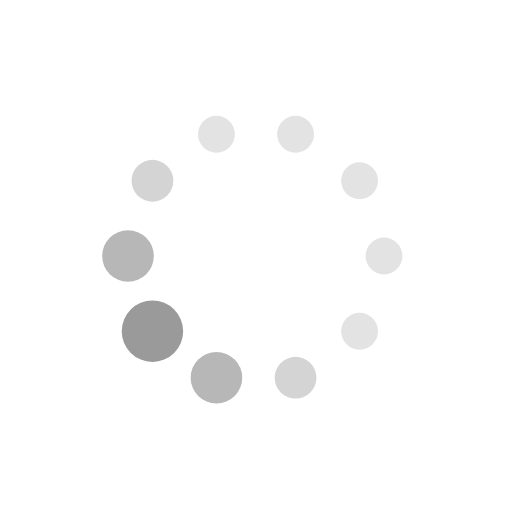
t = 0.00 s
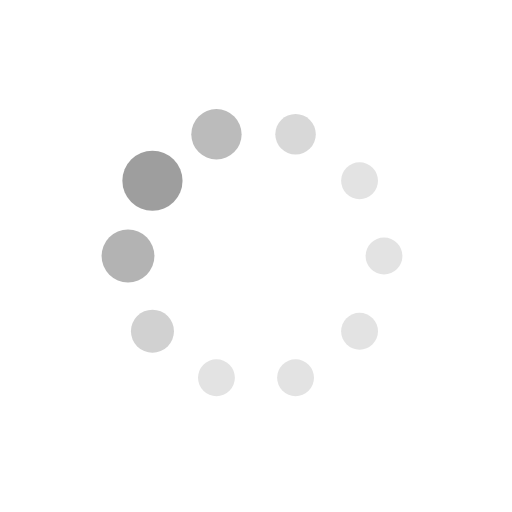
t = 0.23 s
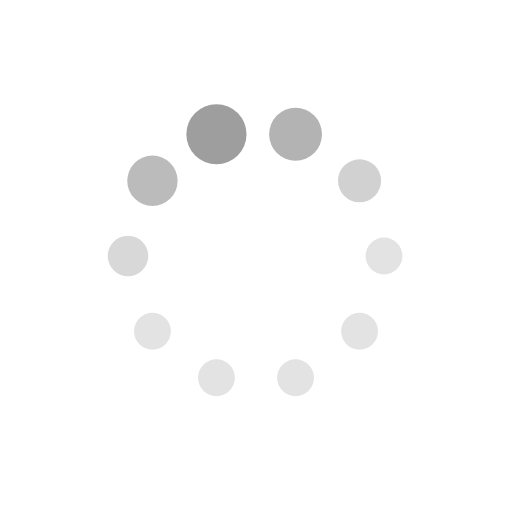
t = 0.39 s
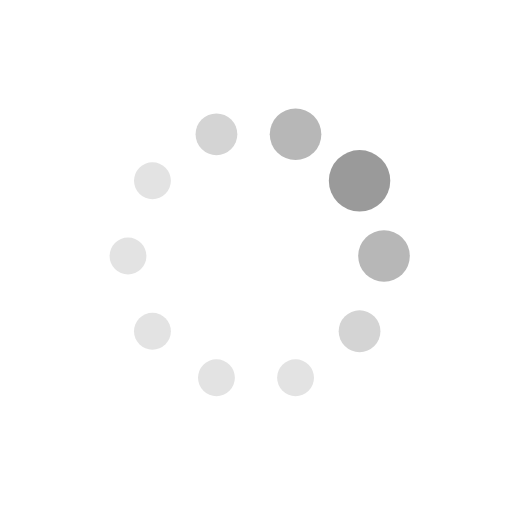
t = 0.63 s
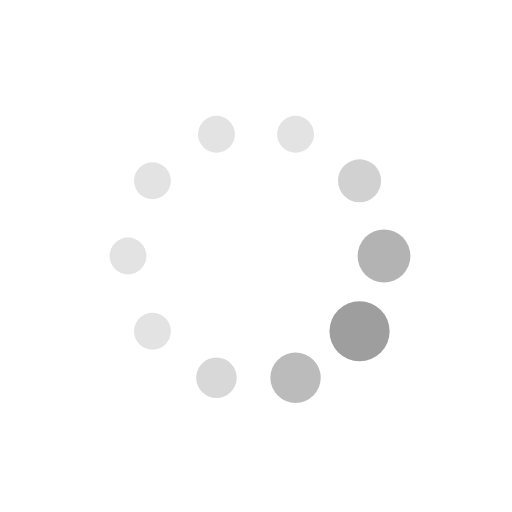
t = 0.86 s
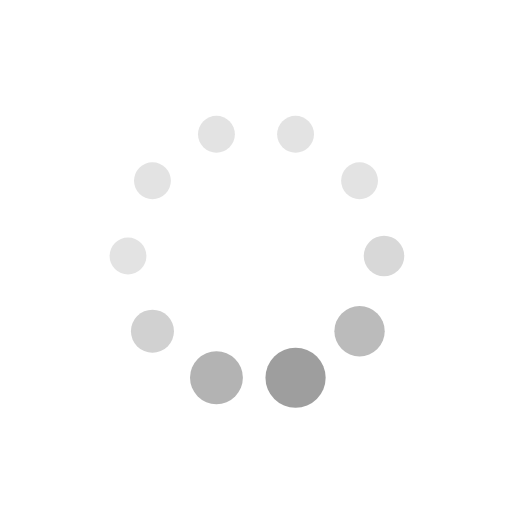
t = 1.02 s

The animated SVG that drew these frames (rendered in a browser with its animation timeline set to each time). Animation: 20 SMIL elements (animate=20); one cycle of 1.25 s, repeats indefinitely.

<svg xmlns="http://www.w3.org/2000/svg" xmlns:xlink="http://www.w3.org/1999/xlink" width="80px" height="80px" viewBox="0 0 100 100" preserveAspectRatio="xMidYMid">
  <circle cx="75" cy="50" fill="#e3e3e3" r="3.6">
    <animate attributeName="r" values="3.5999999999999996;3.5999999999999996;6;3.5999999999999996;3.5999999999999996" times="0;0.1;0.2;0.3;1" dur="1.25s" repeatCount="indefinite" begin="-1.125s"></animate>
    <animate attributeName="fill" values="#e3e3e3;#e3e3e3;#9a9a9a;#e3e3e3;#e3e3e3" repeatCount="indefinite" times="0;0.1;0.2;0.3;1" dur="1.25s" begin="-1.125s"></animate>
  </circle><circle cx="70.22542485937369" cy="64.69463130731182" fill="#e3e3e3" r="3.6">
    <animate attributeName="r" values="3.5999999999999996;3.5999999999999996;6;3.5999999999999996;3.5999999999999996" times="0;0.1;0.2;0.3;1" dur="1.25s" repeatCount="indefinite" begin="-1s"></animate>
    <animate attributeName="fill" values="#e3e3e3;#e3e3e3;#9a9a9a;#e3e3e3;#e3e3e3" repeatCount="indefinite" times="0;0.1;0.2;0.3;1" dur="1.25s" begin="-1s"></animate>
  </circle><circle cx="57.72542485937369" cy="73.77641290737884" fill="#e3e3e3" r="4.47758">
    <animate attributeName="r" values="3.5999999999999996;3.5999999999999996;6;3.5999999999999996;3.5999999999999996" times="0;0.1;0.2;0.3;1" dur="1.25s" repeatCount="indefinite" begin="-0.875s"></animate>
    <animate attributeName="fill" values="#e3e3e3;#e3e3e3;#9a9a9a;#e3e3e3;#e3e3e3" repeatCount="indefinite" times="0;0.1;0.2;0.3;1" dur="1.25s" begin="-0.875s"></animate>
  </circle><circle cx="42.27457514062632" cy="73.77641290737884" fill="#e3e3e3" r="5.43758">
    <animate attributeName="r" values="3.5999999999999996;3.5999999999999996;6;3.5999999999999996;3.5999999999999996" times="0;0.1;0.2;0.3;1" dur="1.25s" repeatCount="indefinite" begin="-0.75s"></animate>
    <animate attributeName="fill" values="#e3e3e3;#e3e3e3;#9a9a9a;#e3e3e3;#e3e3e3" repeatCount="indefinite" times="0;0.1;0.2;0.3;1" dur="1.25s" begin="-0.75s"></animate>
  </circle><circle cx="29.774575140626318" cy="64.69463130731182" fill="#e3e3e3" r="5.60242">
    <animate attributeName="r" values="3.5999999999999996;3.5999999999999996;6;3.5999999999999996;3.5999999999999996" times="0;0.1;0.2;0.3;1" dur="1.25s" repeatCount="indefinite" begin="-0.625s"></animate>
    <animate attributeName="fill" values="#e3e3e3;#e3e3e3;#9a9a9a;#e3e3e3;#e3e3e3" repeatCount="indefinite" times="0;0.1;0.2;0.3;1" dur="1.25s" begin="-0.625s"></animate>
  </circle><circle cx="25" cy="50" fill="#e3e3e3" r="4.64242">
    <animate attributeName="r" values="3.5999999999999996;3.5999999999999996;6;3.5999999999999996;3.5999999999999996" times="0;0.1;0.2;0.3;1" dur="1.25s" repeatCount="indefinite" begin="-0.5s"></animate>
    <animate attributeName="fill" values="#e3e3e3;#e3e3e3;#9a9a9a;#e3e3e3;#e3e3e3" repeatCount="indefinite" times="0;0.1;0.2;0.3;1" dur="1.25s" begin="-0.5s"></animate>
  </circle><circle cx="29.774575140626315" cy="35.30536869268818" fill="#e3e3e3" r="3.68242">
    <animate attributeName="r" values="3.5999999999999996;3.5999999999999996;6;3.5999999999999996;3.5999999999999996" times="0;0.1;0.2;0.3;1" dur="1.25s" repeatCount="indefinite" begin="-0.375s"></animate>
    <animate attributeName="fill" values="#e3e3e3;#e3e3e3;#9a9a9a;#e3e3e3;#e3e3e3" repeatCount="indefinite" times="0;0.1;0.2;0.3;1" dur="1.25s" begin="-0.375s"></animate>
  </circle><circle cx="42.27457514062631" cy="26.223587092621162" fill="#e3e3e3" r="3.6">
    <animate attributeName="r" values="3.5999999999999996;3.5999999999999996;6;3.5999999999999996;3.5999999999999996" times="0;0.1;0.2;0.3;1" dur="1.25s" repeatCount="indefinite" begin="-0.25s"></animate>
    <animate attributeName="fill" values="#e3e3e3;#e3e3e3;#9a9a9a;#e3e3e3;#e3e3e3" repeatCount="indefinite" times="0;0.1;0.2;0.3;1" dur="1.25s" begin="-0.25s"></animate>
  </circle><circle cx="57.72542485937368" cy="26.22358709262116" fill="#e3e3e3" r="3.6">
    <animate attributeName="r" values="3.5999999999999996;3.5999999999999996;6;3.5999999999999996;3.5999999999999996" times="0;0.1;0.2;0.3;1" dur="1.25s" repeatCount="indefinite" begin="-0.125s"></animate>
    <animate attributeName="fill" values="#e3e3e3;#e3e3e3;#9a9a9a;#e3e3e3;#e3e3e3" repeatCount="indefinite" times="0;0.1;0.2;0.3;1" dur="1.25s" begin="-0.125s"></animate>
  </circle><circle cx="70.22542485937367" cy="35.30536869268816" fill="#e3e3e3" r="3.6">
    <animate attributeName="r" values="3.5999999999999996;3.5999999999999996;6;3.5999999999999996;3.5999999999999996" times="0;0.1;0.2;0.3;1" dur="1.25s" repeatCount="indefinite" begin="0s"></animate>
    <animate attributeName="fill" values="#e3e3e3;#e3e3e3;#9a9a9a;#e3e3e3;#e3e3e3" repeatCount="indefinite" times="0;0.1;0.2;0.3;1" dur="1.25s" begin="0s"></animate>
  </circle>
</svg>
